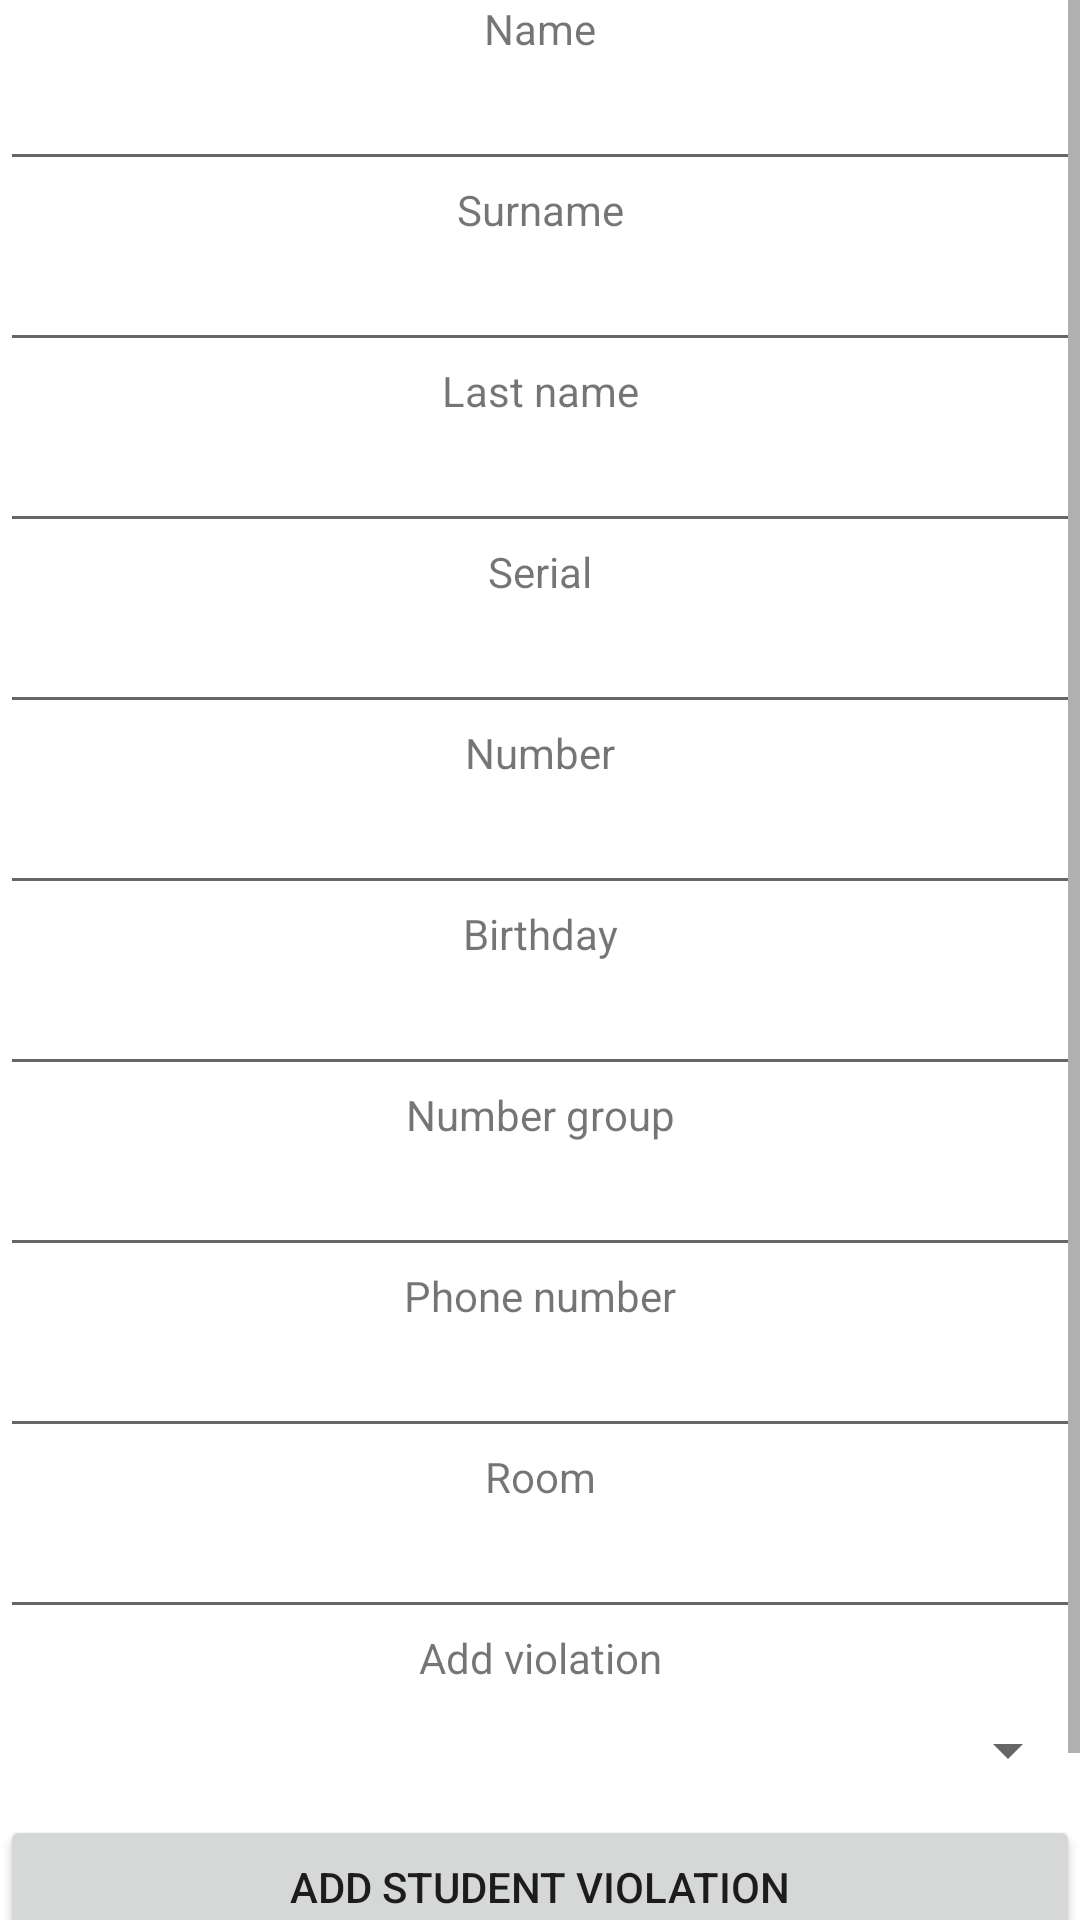

Here is an Android app screen rendered from its layout file. Give the layout XML and the strings, colors and styles it references.
<!-- AndroidManifest.xml: application theme Theme.DormitoryV2 -->
<!-- res/layout/activity_changed_student.xml -->
<?xml version="1.0" encoding="utf-8"?>
<androidx.constraintlayout.widget.ConstraintLayout xmlns:android="http://schemas.android.com/apk/res/android"
    xmlns:app="http://schemas.android.com/apk/res-auto"
    xmlns:tools="http://schemas.android.com/tools"
    android:layout_width="match_parent"
    android:layout_height="match_parent"
    tools:context=".ChangedStudent">

    <LinearLayout
        android:layout_width="match_parent"
        android:layout_height="match_parent"
        android:orientation="vertical">

        <ScrollView
            android:layout_width="match_parent"
            android:layout_height="match_parent">

            <LinearLayout
                android:layout_width="match_parent"
                android:layout_height="wrap_content"
                android:orientation="vertical" >

                <TextView
                    android:id="@+id/textView3"
                    android:layout_width="match_parent"
                    android:layout_height="wrap_content"
                    android:text="@string/AddName"
                    android:textAlignment="center" />

                <EditText
                    android:id="@+id/Edittext_ETVname"
                    android:layout_width="match_parent"
                    android:layout_height="wrap_content"
                    android:ems="10"
                    android:inputType="textPersonName"
                    android:selectAllOnFocus="false"
                    android:textAlignment="center" />

                <TextView
                    android:id="@+id/textView6"
                    android:layout_width="match_parent"
                    android:layout_height="wrap_content"
                    android:text="@string/AddSurname"
                    android:textAlignment="center" />

                <EditText
                    android:id="@+id/edittext_TVsurname"
                    android:layout_width="match_parent"
                    android:layout_height="wrap_content"
                    android:ems="10"
                    android:inputType="textPersonName"
                    android:textAlignment="center" />

                <TextView
                    android:id="@+id/textView4"
                    android:layout_width="match_parent"
                    android:layout_height="wrap_content"
                    android:text="Last name"
                    android:textAlignment="center" />

                <EditText
                    android:id="@+id/edittext_TVlastname"
                    android:layout_width="match_parent"
                    android:layout_height="wrap_content"
                    android:ems="10"
                    android:inputType="textPersonName"
                    android:textAlignment="center" />

                <TextView
                    android:id="@+id/textView8"
                    android:layout_width="match_parent"
                    android:layout_height="wrap_content"
                    android:text="Serial"
                    android:textAlignment="center" />

                <EditText
                    android:id="@+id/edittext_TVPaspSer"
                    android:layout_width="match_parent"
                    android:layout_height="wrap_content"
                    android:ems="10"
                    android:inputType="textPersonName"
                    android:textAlignment="center" />

                <TextView
                    android:id="@+id/textView11"
                    android:layout_width="match_parent"
                    android:layout_height="wrap_content"
                    android:text="Number"
                    android:textAlignment="center" />

                <EditText
                    android:id="@+id/edittext_TVPaspNum"
                    android:layout_width="match_parent"
                    android:layout_height="wrap_content"
                    android:ems="10"
                    android:inputType="textPersonName"
                    android:textAlignment="center" />

                <TextView
                    android:id="@+id/textView13"
                    android:layout_width="match_parent"
                    android:layout_height="wrap_content"
                    android:text="Birthday"
                    android:textAlignment="center" />

                <EditText
                    android:id="@+id/edittext_TVBirthday"
                    android:layout_width="match_parent"
                    android:layout_height="wrap_content"
                    android:ems="10"
                    android:inputType="textPersonName"
                    android:textAlignment="center" />

                <TextView
                    android:id="@+id/textView9"
                    android:layout_width="match_parent"
                    android:layout_height="wrap_content"
                    android:text="@string/AddNumberGroup"
                    android:textAlignment="center" />

                <EditText
                    android:id="@+id/edittext_TVnumberGroup"
                    android:layout_width="match_parent"
                    android:layout_height="wrap_content"
                    android:ems="10"
                    android:inputType="textPersonName"
                    android:textAlignment="center" />

                <TextView
                    android:id="@+id/textView12"
                    android:layout_width="match_parent"
                    android:layout_height="wrap_content"
                    android:text="@string/AddPhone"
                    android:textAlignment="center" />

                <EditText
                    android:id="@+id/edittext_TVphonenumber"
                    android:layout_width="match_parent"
                    android:layout_height="wrap_content"
                    android:ems="10"
                    android:inputType="textPersonName"
                    android:textAlignment="center" />

                <TextView
                    android:id="@+id/textView14"
                    android:layout_width="match_parent"
                    android:layout_height="wrap_content"
                    android:text="@string/Rooms"
                    android:textAlignment="center" />

                <EditText
                    android:id="@+id/edittext_TVleaveroom"
                    android:layout_width="match_parent"
                    android:layout_height="wrap_content"
                    android:ems="10"
                    android:inputType="textPersonName"
                    android:textAlignment="center" />

                <TextView
                    android:id="@+id/textView16"
                    android:layout_width="match_parent"
                    android:layout_height="wrap_content"
                    android:text="Add violation"
                    android:textAlignment="center"
                    android:textAllCaps="false" />

                <Spinner
                    android:id="@+id/spinner_violationch"
                    android:layout_width="match_parent"
                    android:layout_height="43dp" />

                <Button
                    android:id="@+id/button6"
                    android:layout_width="match_parent"
                    android:layout_height="wrap_content"
                    android:onClick="btn_addnewviolation"
                    android:text="@string/AddNewViolation" />

                <Button
                    android:id="@+id/button7"
                    android:layout_width="match_parent"
                    android:layout_height="wrap_content"
                    android:onClick="DeleteStudent"
                    android:text="@string/btn_DeleteStudent" />

            </LinearLayout>
        </ScrollView>

    </LinearLayout>
</androidx.constraintlayout.widget.ConstraintLayout>
<!-- resources referenced by this layout -->
<resources>
  <string name="AddName">Name</string>
  <string name="AddNewViolation">Add student violation</string>
  <string name="AddNumberGroup">Number group</string>
  <string name="AddPhone">Phone number</string>
  <string name="AddSurname">Surname</string>
  <string name="Rooms">Room</string>
  <string name="btn_DeleteStudent">Delete</string>
  <style name="Theme.DormitoryV2" parent="Theme.MaterialComponents.DayNight.DarkActionBar">
          
          <item name="colorPrimary">@color/purple_500</item>
          <item name="colorPrimaryVariant">@color/purple_700</item>
          <item name="colorOnPrimary">@color/white</item>
          
          <item name="colorSecondary">@color/teal_200</item>
          <item name="colorSecondaryVariant">@color/teal_700</item>
          <item name="colorOnSecondary">@color/black</item>
          
          <item name="android:statusBarColor" tools:targetApi="l">?attr/colorPrimaryVariant</item>
          
      </style>
  <!-- not gathered from this repository: default colours our renderer supplied (Android Studio template values) -->
  <color name="purple_500">#FF6200EE</color>
  <color name="purple_700">#FF3700B3</color>
  <color name="teal_200">#FF03DAC5</color>
  <color name="teal_700">#FF018786</color>
  <color name="black">#FF000000</color>
  <color name="white">#FFFFFFFF</color>
</resources>
